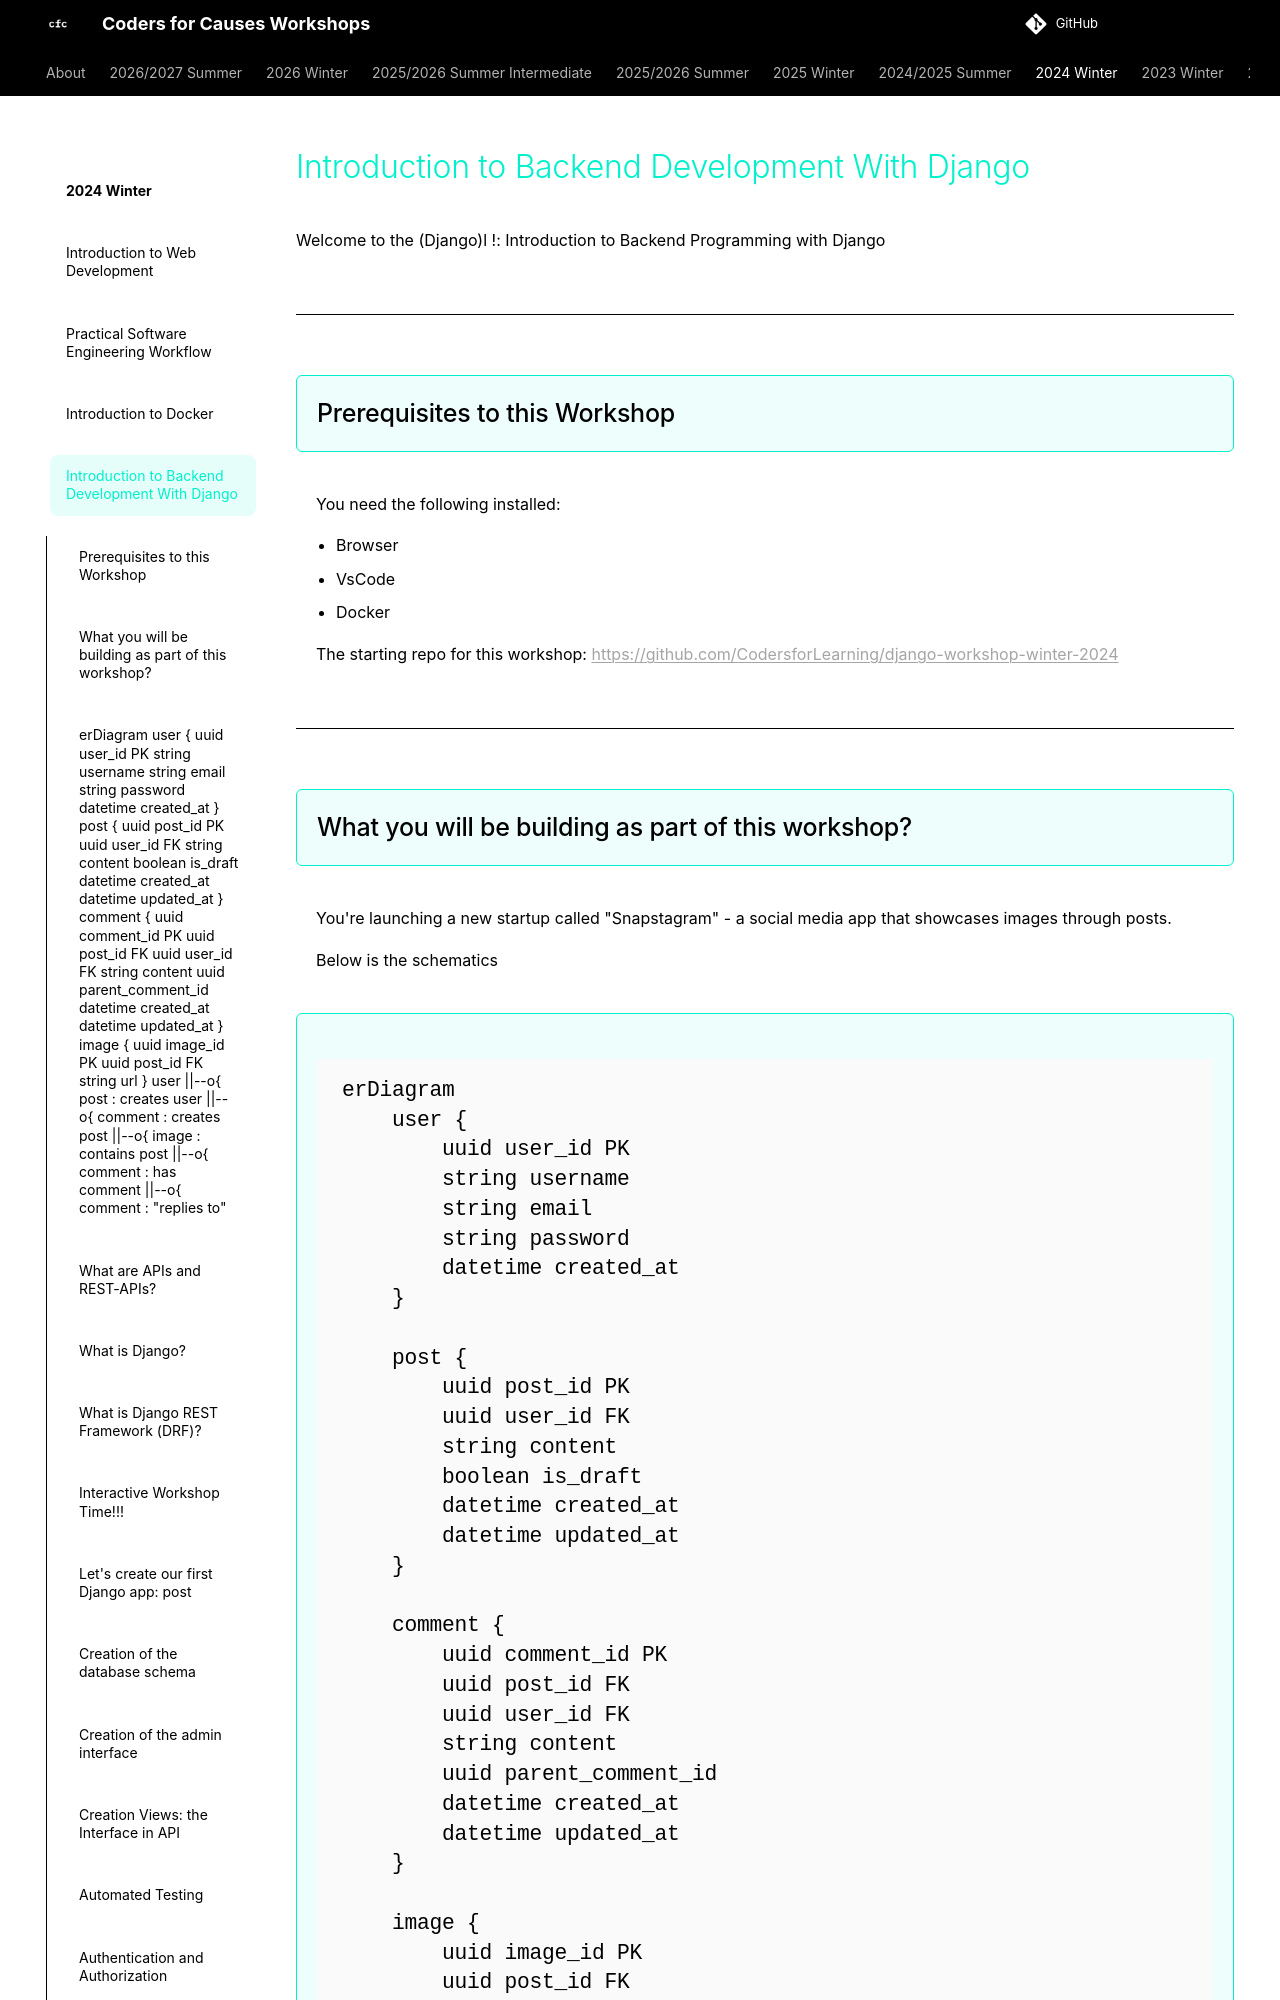

repository: codersforcauses/workshops · page: 2024-winter/introduction-to-backend-development-with-django/index.html · generator: mkdocs

---
title: Welcome to the Djangol!
ᴴₒᴴₒᴴₒ: true
---

Welcome to the (Django)l !: Introduction to Backend Programming with Django 

---

## Prerequisites to this Workshop

You need the following installed:

- Browser
- VsCode
- Docker

The starting repo for this workshop: [https://github.com/CodersforLearning/django-workshop-winter-2024](https://github.com/CodersforLearning/django-workshop-winter-2024)

---

## What you will be building as part of this workshop?
You're launching a new startup called "Snapstagram" - a social media app that showcases images through posts.

Below is the schematics

```mermaid
erDiagram
    user {
        uuid user_id PK
        string username
        string email
        string password
        datetime created_at
    }
    
    post {
        uuid post_id PK
        uuid user_id FK
        string content
        boolean is_draft
        datetime created_at
        datetime updated_at
    }

    comment {
        uuid comment_id PK
        uuid post_id FK
        uuid user_id FK
        string content
        uuid parent_comment_id
        datetime created_at
        datetime updated_at
    }

    image {
        uuid image_id PK
        uuid post_id FK
        string url
    }
    
    user ||--o{ post : creates
    user ||--o{ comment : creates
    post ||--o{ image : contains
    post ||--o{ comment : has
    comment ||--o{ comment : "replies to"
```
---

## What are APIs and REST-APIs?
**Application Programming Interface**
???+ info "Analogy"
    Who interacts with the user interface? - the user
    Who interacts with the application programming interface ? - the application program (eg. the browser) 

**Representational State Transfer Application Programming Interface**

- backend architectural pattern that follows the GET/POST/PUT/PATCH/DELETE

- Can be represented in Swagger/ Open API specification

???+ info "Swagger/ Open API specification"
    ![Swagger/ Open API specification](./images/swagger.png)

In terms of using RESTful APIs, there are some naming and implementation conventions used to accurately label the endpoint with what it does.
???+ info "CRUD to HTTP Verb Matching for JSON standard communications with REST-APIs"
    CRUD stands for Create, Read, Update, and Delete. RESTful APIs use HTTP verbs to specify the CRUD operation an endpoint is performing.

    | HTTP Verb | CRUD Operation |    
    | --------- | -------------- |
    | POST | Create/Update |
    | GET | Read |
    | PUT | Update/Replace |
    | PATCH | Update/Modify |
    | DELETE | Delete |

    ![rest-verbs](./images/rest-verbs.jpg)

---

## What is Django?

![Django](./images/django-2.png)

**Django**

- Python web framework for creating server-side application

Follows MVC:

- Model - database
- View – Interface (API or User Interface)
- Controller – URLs + routes

See [Documentation](https://www.djangoproject.com/)

---
